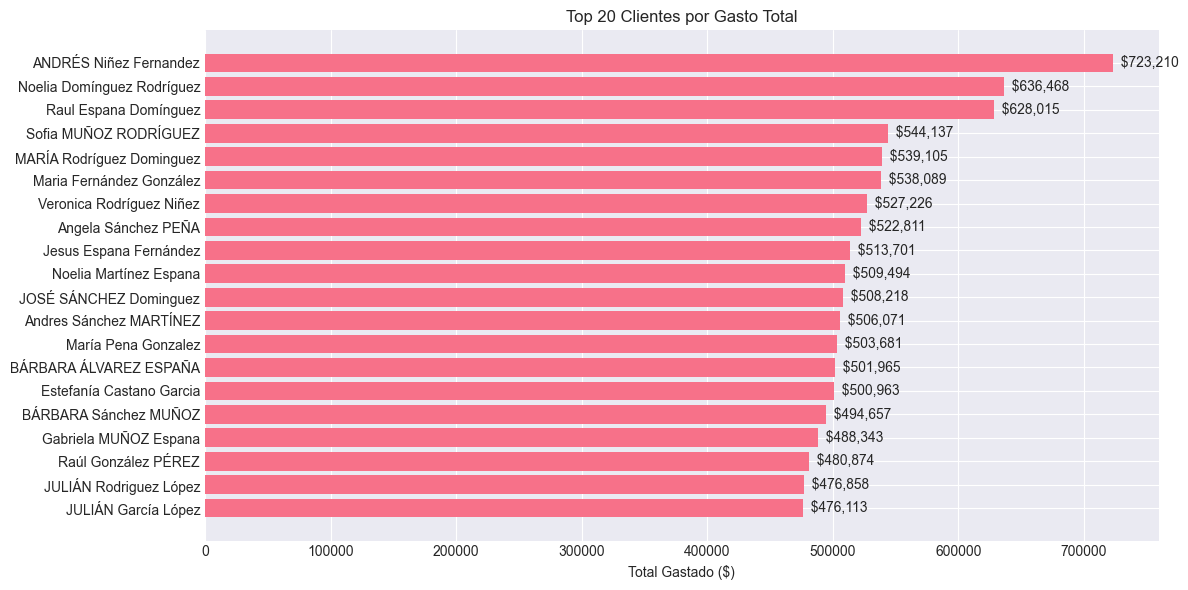

The file beside this chart, header and first rows:
id_cliente, nombre_cliente, tipo_cliente, nombre_ciudad, num_compras, total_gastado, ticket_promedio, vehiculos_comprados, compra_maxima
367, ANDRÉS Niñez Fernandez, recurrente, N/A, 8, 723210, 90401, 8, 117012
213, Noelia Domínguez Rodríguez, nuevo, N/A, 7, 636468, 90924, 7, 119366
253, Raul Espana Domínguez, empresarial, N/A, 8, 628015, 78502, 8, 111379
654, Sofia MUÑOZ RODRÍGUEZ, nuevo, N/A, 6, 544137, 90690, 6, 118910
525, MARÍA Rodríguez Dominguez, empresarial, N/A, 6, 539105, 89851, 6, 115493
243, Maria Fernández González, nuevo, N/A, 7, 538089, 76870, 7, 111943
579, Veronica Rodríguez Niñez, vip, N/A, 6, 527226, 87871, 6, 109647
6, Angela Sánchez PEÑA, nuevo, N/A, 6, 522811, 87135, 6, 115472
358, Jesus Espana Fernández, nuevo, N/A, 6, 513701, 85617, 6, 118056
144, Noelia Martínez Espana, vip, N/A, 6, 509494, 84916, 6, 113847
416, JOSÉ SÁNCHEZ Dominguez, recurrente, N/A, 6, 508218, 84703, 6, 110070
595, Andres Sánchez MARTÍNEZ, empresarial, N/A, 5, 506071, 101214, 5, 114869
209, María Pena Gonzalez, nuevo, N/A, 8, 503681, 62960, 8, 108774
387, BÁRBARA ÁLVAREZ ESPAÑA, empresarial, N/A, 7, 501965, 71709, 7, 101695
350, Estefanía Castano Garcia, vip, N/A, 7, 500963, 71566, 7, 108628
275, BÁRBARA Sánchez MUÑOZ, nuevo, N/A, 7, 494657, 70665, 7, 117242
186, Gabriela MUÑOZ Espana, nuevo, N/A, 6, 488343, 81390, 6, 112917
776, Raúl González PÉREZ, nuevo, N/A, 6, 480874, 80146, 6, 118411
445, JULIÁN Rodriguez López, nuevo, N/A, 5, 476858, 95372, 5, 109361
291, JULIÁN García López, nuevo, N/A, 5, 476113, 95223, 5, 113501
